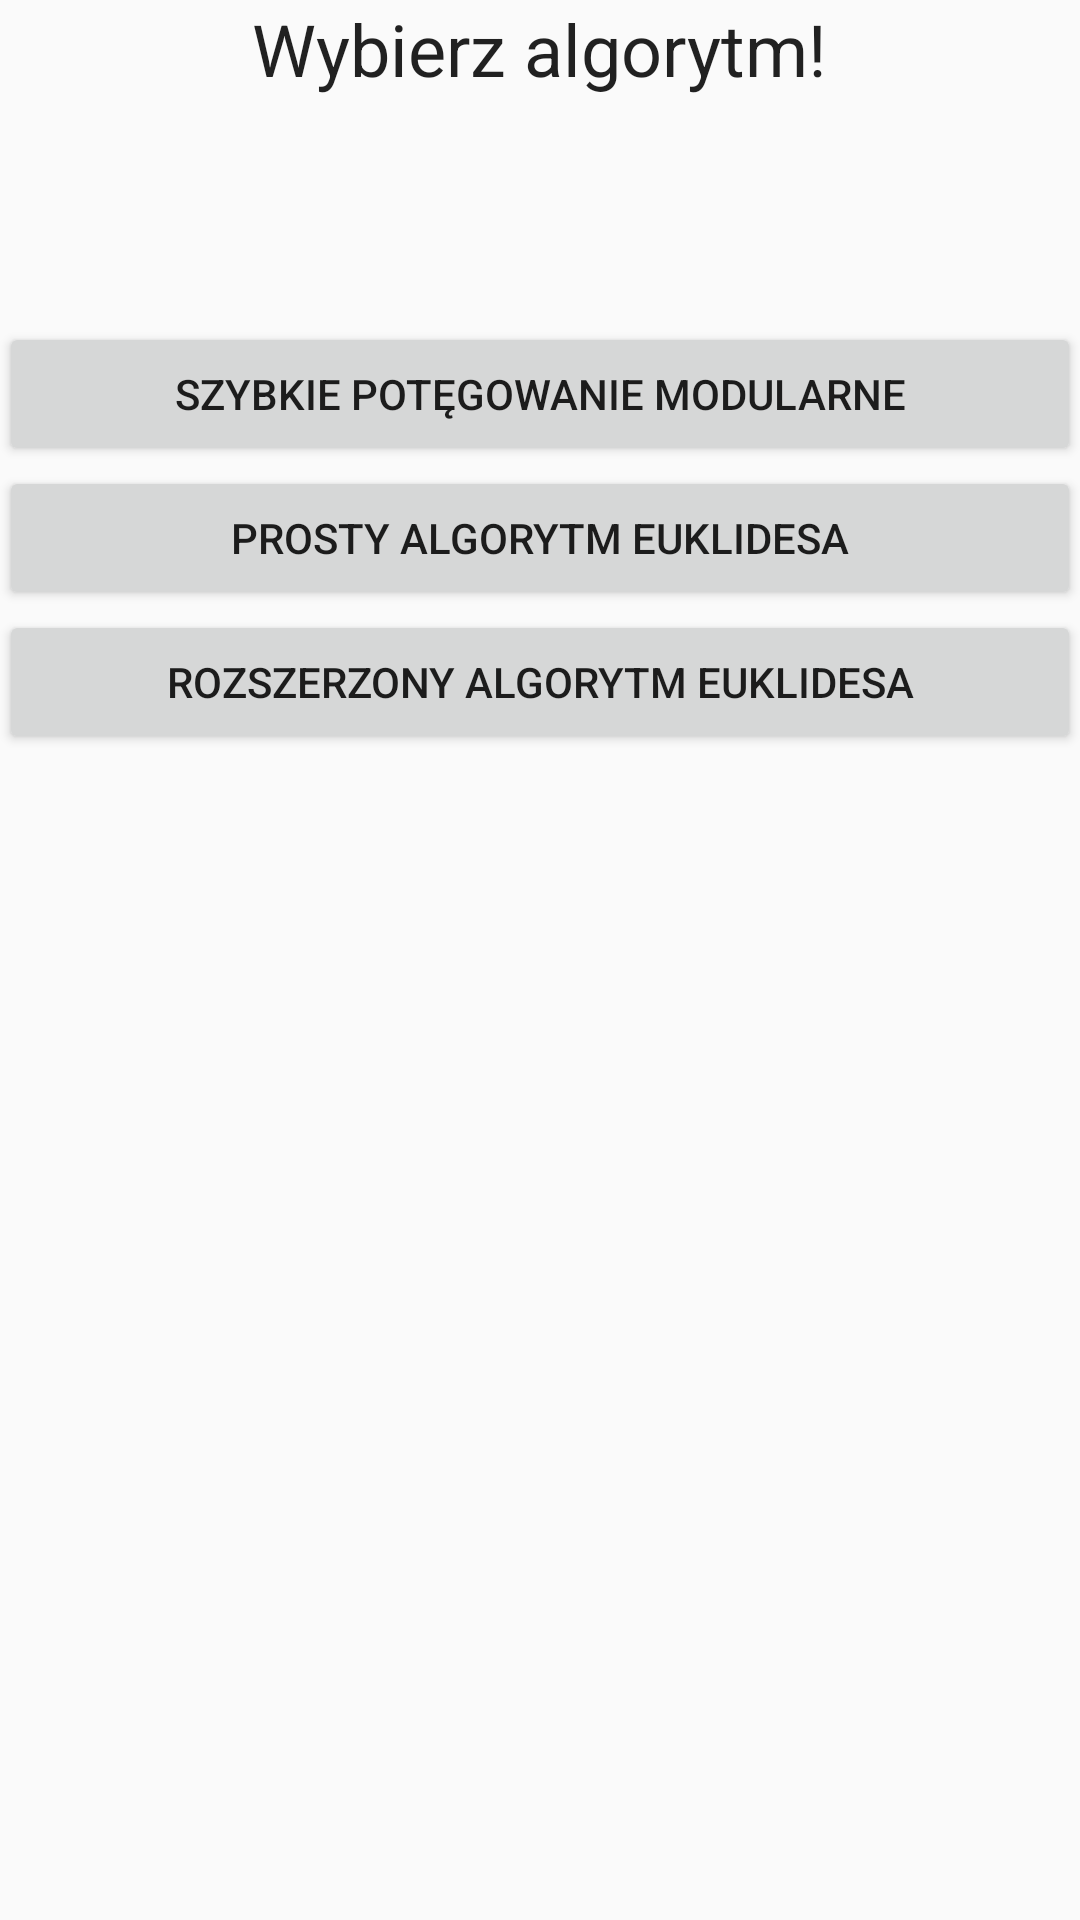

Produce the Android XML layout that renders to this screen, including the resource entries it uses.
<!-- AndroidManifest.xml: application theme AppTheme -->
<!-- res/layout/activity_alg_chooser.xml -->
<RelativeLayout xmlns:android="http://schemas.android.com/apk/res/android"
    xmlns:tools="http://schemas.android.com/tools" android:layout_width="match_parent"
    android:layout_height="match_parent" android:paddingLeft="@dimen/activity_horizontal_margin"
    android:paddingRight="@dimen/activity_horizontal_margin"
    android:paddingTop="@dimen/activity_vertical_margin"
    android:paddingBottom="@dimen/activity_vertical_margin" tools:context=".AlgChooserActivity">

    <TextView
        android:text="@string/hello"
        android:layout_width="wrap_content"
        android:layout_height="wrap_content"
        android:id="@+id/textView"
        android:layout_centerHorizontal="true"
        style="@style/TextAppearance.AppCompat.Headline" />

    <Button
        android:layout_width="fill_parent"
        android:layout_height="wrap_content"
        android:text="@string/fastModExpText"
        android:id="@+id/fastModExpButton"
        android:layout_marginTop="75dp"
        android:layout_below="@+id/textView"
        android:layout_centerHorizontal="true"
        android:onClick="onClickFastModExpButton"/>

    <Button
        android:layout_width="fill_parent"
        android:layout_height="wrap_content"
        android:text="@string/simpleEuklidesText"
        android:id="@+id/simpleEuklButton"
        android:layout_below="@+id/fastModExpButton"
        android:layout_centerHorizontal="true"
        android:onClick="onClickSimpleEuklidesButton"/>

    <Button
        android:layout_width="fill_parent"
        android:layout_height="wrap_content"
        android:text="@string/extendedEuklidesText"
        android:id="@+id/expandEuklidesButton"
        android:layout_below="@+id/simpleEuklButton"
        android:layout_centerHorizontal="true"
        android:onClick="onClickExtendedEuklidesButton"/>

</RelativeLayout>
<!-- resources referenced by this layout -->
<resources>
  <string name="extendedEuklidesText">Rozszerzony algorytm euklidesa</string>
  <string name="fastModExpText">Szybkie potęgowanie modularne</string>
  <string name="hello">Wybierz algorytm!</string>
  <string name="simpleEuklidesText">Prosty algorytm Euklidesa</string>
  <style name="AppTheme" parent="Theme.AppCompat.Light.DarkActionBar">
          
      </style>
</resources>
